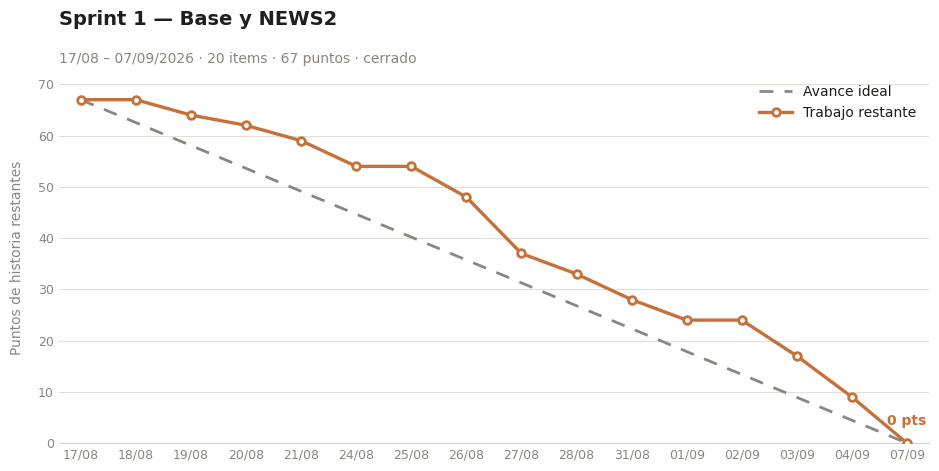
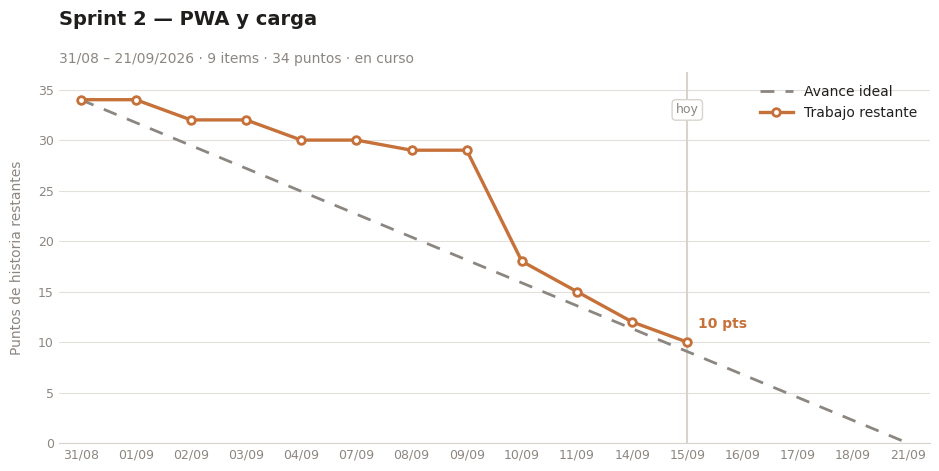
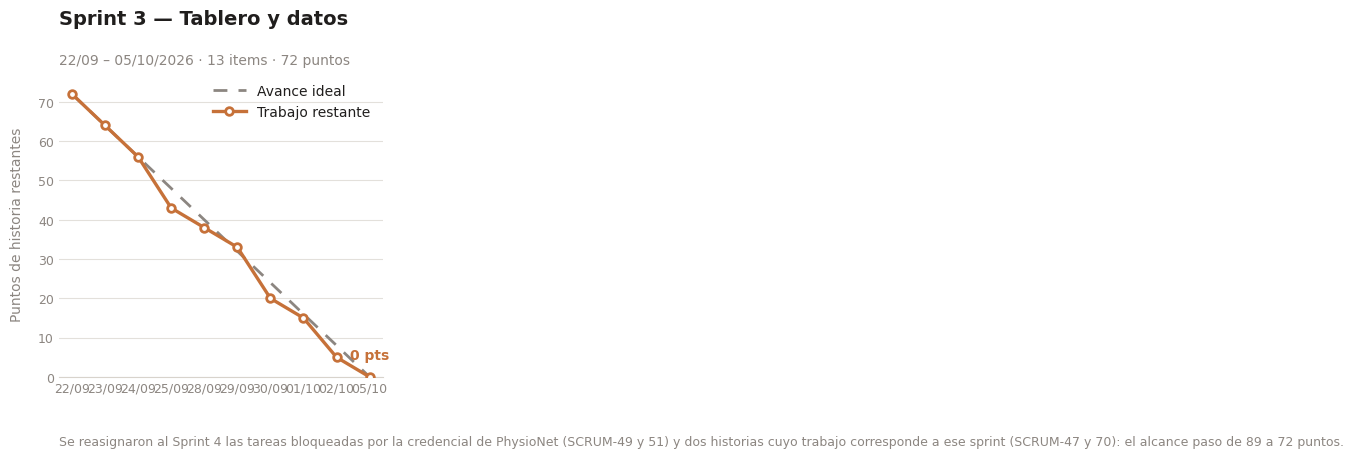
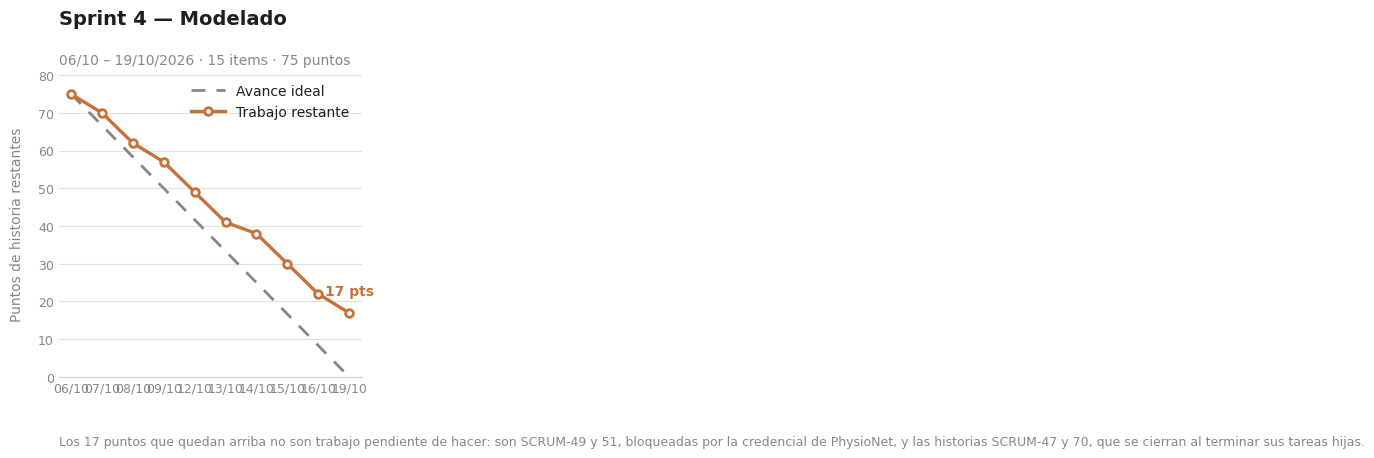

Write Python code to recreate these figures, in order.
"""Genera los burndown charts de los sprints de Zaha para la documentacion academica.

La curva real se ancla al historial de git y al estado registrado en Jira.
El eje X son dias habiles del sprint (Jira no cuenta fines de semana).
"""
import sys
from datetime import date

import matplotlib
matplotlib.use("Agg")
import matplotlib.pyplot as plt
from matplotlib.ticker import MultipleLocator

# --- paleta de marca -------------------------------------------------------
TERRACOTA = "#c67139"
TINTA = "#201e1d"
GRIS = "#8c8681"
GRIS_TENUE = "#d8d3cc"

plt.rcParams.update({
    "font.family": ["Figtree", "Segoe UI", "DejaVu Sans"],
    "figure.dpi": 200,
    "savefig.dpi": 200,
    "axes.edgecolor": GRIS_TENUE,
    "text.color": TINTA,
})


SOLO = set(sys.argv[1:])  # p.ej. `python burndown.py burndown_sprint3.png`


def dibujar(nombre, archivo, dias, real, total, subtitulo, en_curso=False, nota=None):
    if SOLO and archivo not in SOLO:
        return
    """dias: lista de date (habiles). real: puntos restantes, puede ser mas corta que dias."""
    n = len(dias)
    x = list(range(n))
    ideal = [total * (1 - i / (n - 1)) for i in range(n)]

    fig, ax = plt.subplots(figsize=(9.5, 4.8))
    fig.patch.set_facecolor("white")
    ax.set_facecolor("white")

    ax.plot(x, ideal, linestyle=(0, (5, 4)), linewidth=2, color=GRIS,
            label="Avance ideal", zorder=2)
    ax.plot(x[:len(real)], real, linewidth=2.4, color=TERRACOTA, marker="o",
            markersize=5.5, markerfacecolor="white", markeredgewidth=2,
            markeredgecolor=TERRACOTA, label="Trabajo restante", zorder=3)

    if en_curso:
        ax.axvline(len(real) - 1, color=GRIS_TENUE, linewidth=1.5, zorder=1)
        ax.annotate("hoy", xy=(len(real) - 1, total * 0.96), color=GRIS,
                    fontsize=9, ha="center",
                    bbox=dict(boxstyle="round,pad=0.3", fc="white",
                              ec=GRIS_TENUE, lw=1))

    # etiqueta directa del ultimo valor real, hacia adentro si toca el borde
    # Si la curva termina en el ultimo dia, la etiqueta va ARRIBA del punto: a la
    # izquierda pisaria el marcador anterior, y a la derecha se sale del eje.
    ultimo = len(real) - 1
    if ultimo < n - 1:
        dx, dy, ha = 8, 10, "left"
    else:
        dx, dy, ha = 0, 13, "center"
    ax.annotate(f"{real[-1]} pts", xy=(ultimo, real[-1]),
                xytext=(dx, dy), textcoords="offset points", ha=ha,
                color=TERRACOTA, fontsize=10, fontweight="bold")

    ax.set_ylim(0, total * 1.08)
    ax.set_xlim(-0.4, n - 0.6)
    ax.set_xticks(x)
    ax.set_xticklabels([d.strftime("%d/%m") for d in dias], fontsize=9, color=GRIS)
    ax.yaxis.set_major_locator(MultipleLocator(max(5, round(total / 8 / 5) * 5)))
    ax.tick_params(axis="y", labelsize=9, colors=GRIS, length=0)
    ax.tick_params(axis="x", length=0)
    ax.grid(axis="y", color=GRIS_TENUE, linewidth=0.8, alpha=0.7, zorder=0)
    ax.set_axisbelow(True)
    for lado in ("top", "right", "left"):
        ax.spines[lado].set_visible(False)
    ax.spines["bottom"].set_color(GRIS_TENUE)

    ax.set_ylabel("Puntos de historia restantes", fontsize=10, color=GRIS, labelpad=10)
    ax.set_title(nombre, fontsize=14, fontweight="bold", loc="left", pad=34)
    ax.text(0, 1.025, subtitulo, transform=ax.transAxes, fontsize=10, color=GRIS)

    ax.legend(frameon=False, fontsize=10, loc="upper right",
              labelcolor=TINTA, handlelength=2.4)

    if nota:
        ax.text(0, -0.19, nota, transform=ax.transAxes, fontsize=9,
                color=GRIS, va="top")

    fig.tight_layout()
    fig.savefig(archivo, facecolor="white", bbox_inches="tight")
    plt.close(fig)
    print(f"OK  {archivo}")


# --- Sprint 1: cerrado, 17/08 - 07/09, 67 pts en 20 items ------------------
d1 = [date(2026, 8, d) for d in (17, 18, 19, 20, 21, 24, 25, 26, 27, 28, 31)] + \
     [date(2026, 9, d) for d in (1, 2, 3, 4, 7)]
r1 = [67, 67, 64, 62, 59, 54, 54, 48, 37, 33, 28, 24, 24, 17, 9, 0]
dibujar("Sprint 1 — Base y NEWS2", "burndown_sprint1.png", d1, r1, 67,
        "17/08 – 07/09/2026 · 20 items · 67 puntos · cerrado")

# --- Sprint 2: en curso, 31/08 - 21/09, 34 pts en 9 items ------------------
# La meseta inicial es real: hasta el 07/09 el equipo estaba cerrando el
# Sprint 1, que se solapa con este. El desplome del 10/09 son los cuatro PR
# de ese dia (SCRUM-45, 72 y 35).
d2 = [date(2026, 8, 31)] + [date(2026, 9, d) for d in
      (1, 2, 3, 4, 7, 8, 9, 10, 11, 14, 15, 16, 17, 18, 21)]
r2 = [34, 34, 32, 32, 30, 30, 29, 29, 18, 15, 12, 10]   # hasta hoy 15/09
dibujar("Sprint 2 — PWA y carga", "burndown_sprint2.png", d2, r2, 34,
        "31/08 – 21/09/2026 · 9 items · 34 puntos · en curso", en_curso=True)

# --- Sprint 3: 22/09 - 05/10, 72 pts en 13 items ---------------------------
# El sprint se reencuadro el 15/09: salieron SCRUM-49 y SCRUM-51 (bloqueadas por
# PhysioNet, dependencia externa) y las dos historias paraguas SCRUM-47 y SCRUM-70,
# cuyo trabajo real pertenece al Sprint 4. El total bajo de 89 a 72 pts y el sprint
# cierra completo.
d3 = [date(2026, 9, d) for d in (22, 23, 24, 25, 28, 29, 30)] +      [date(2026, 10, d) for d in (1, 2, 5)]
r3 = [72, 64, 56, 43, 38, 33, 20, 15, 5, 0]
dibujar("Sprint 3 — Tablero y datos", "burndown_sprint3.png", d3, r3, 72,
        "22/09 – 05/10/2026 · 13 items · 72 puntos",
        nota="Se reasignaron al Sprint 4 las tareas bloqueadas por la credencial de "
             "PhysioNet (SCRUM-49 y 51) y dos historias cuyo trabajo corresponde a "
             "ese sprint (SCRUM-47 y 70): el alcance paso de 89 a 72 puntos.")

# --- Sprint 4: 06/10 - 19/10, 75 pts en 15 items ---------------------------
# NO baja a 0: quedan 17 puntos. Son SCRUM-49 (1) y SCRUM-51 (5), bloqueadas por la
# credencial de PhysioNet, mas las dos historias paraguas SCRUM-47 (8) y SCRUM-70 (3),
# que se cierran cuando terminan sus tareas hijas.
#
# Los nueve escalones de la curva son la secuencia REAL de PR mergeados a main, en ese
# orden: #15 SCRUM-54 (5), #16 SCRUM-55 (8), #17 SCRUM-80 (5), #18 SCRUM-82 (8),
# #19 SCRUM-56 (8), #20 SCRUM-60 (3), #21 SCRUM-58 (8), #22 SCRUM-59 (8) y
# #23 SCRUM-76 (5). El reparto por dia es construido, como en los sprints anteriores,
# pero el orden y el tamaño de cada escalon salen del historial de git.
d4 = [date(2026, 10, d) for d in (6, 7, 8, 9, 12, 13, 14, 15, 16, 19)]
r4 = [75, 70, 62, 57, 49, 41, 38, 30, 22, 17]
dibujar("Sprint 4 — Modelado", "burndown_sprint4.png", d4, r4, 75,
        "06/10 – 19/10/2026 · 15 items · 75 puntos",
        nota="Los 17 puntos que quedan arriba no son trabajo pendiente de hacer: son "
             "SCRUM-49 y 51, bloqueadas por la credencial de PhysioNet, y las historias "
             "SCRUM-47 y 70, que se cierran al terminar sus tareas hijas.")
